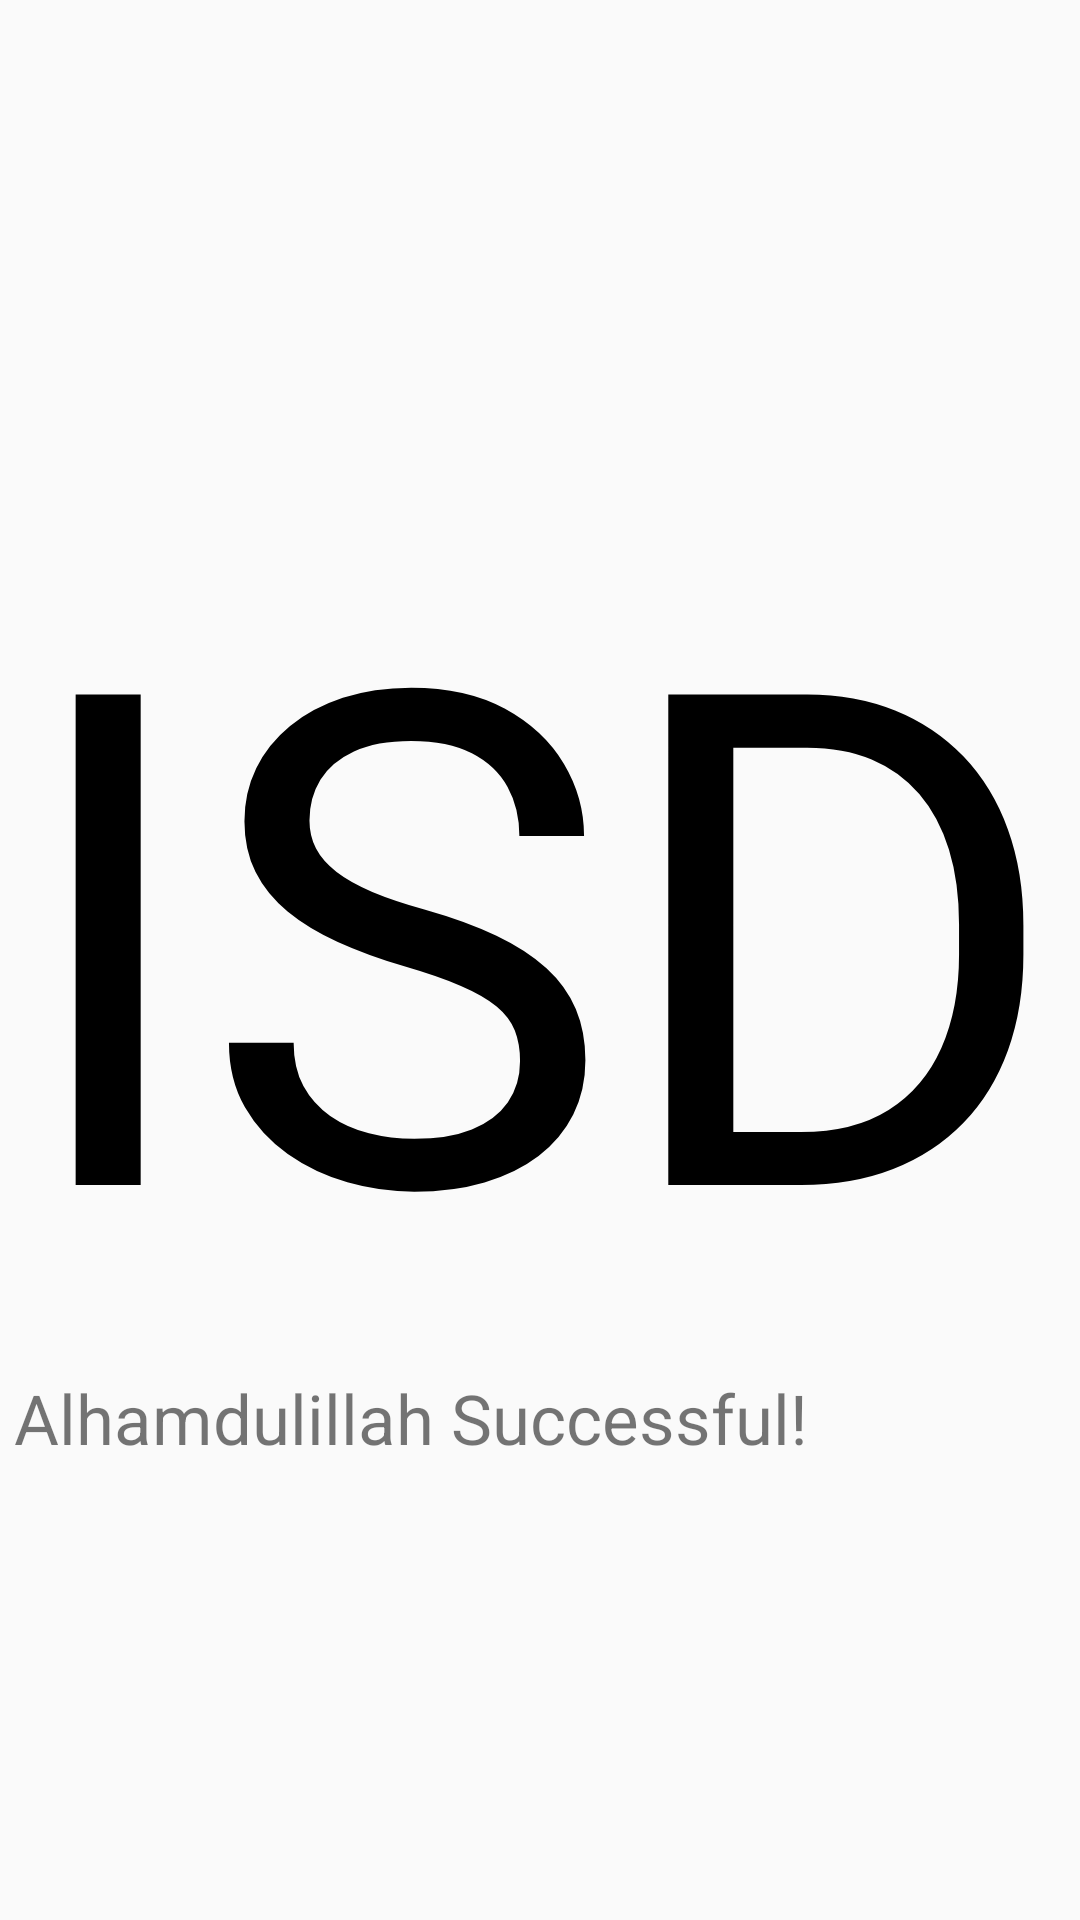

Android layout source for this screen:
<!-- AndroidManifest.xml: application theme Theme.MyApplication -->
<!-- res/layout/activity_main.xml -->
<?xml version="1.0" encoding="utf-8"?>
<RelativeLayout xmlns:android="http://schemas.android.com/apk/res/android"
    xmlns:app="http://schemas.android.com/apk/res-auto"
    xmlns:tools="http://schemas.android.com/tools"
    android:layout_width="match_parent"
    android:layout_height="match_parent"
    android:gravity="center"
    tools:context=".MainActivity">

    <TextView
        android:textColor="#000"
        android:textAlignment="center"
        android:id="@+id/id1"
        android:textSize="230sp"
        android:layout_width="wrap_content"
        android:layout_height="wrap_content"
        android:text="ISD" />


    <TextView
        android:layout_below="@id/id1"
        android:textSize="23sp"
        android:layout_width="wrap_content"
        android:layout_height="wrap_content"
        android:text="Alhamdulillah Successful!"
        app:layout_constraintBottom_toBottomOf="parent"
        app:layout_constraintLeft_toLeftOf="parent"
        app:layout_constraintRight_toRightOf="parent"
        app:layout_constraintTop_toTopOf="parent" />

</RelativeLayout>
<!-- resources referenced by this layout -->
<resources>
  <style name="Theme.MyApplication" parent="Theme.AppCompat.Light.NoActionBar">
          
          <item name="colorPrimary">@color/purple_500</item>
          <item name="colorPrimaryVariant">@color/purple_700</item>
          <item name="colorOnPrimary">@color/white</item>
  
  
  
          
          <item name="colorSecondary">@color/teal_200</item>
          <item name="colorSecondaryVariant">@color/teal_700</item>
          <item name="colorOnSecondary">@color/black</item>
          
          <item name="android:statusBarColor" tools:targetApi="l">?attr/colorPrimaryVariant</item>
          
      </style>
  <color name="purple_500">#FF6200EE</color>
  <color name="purple_700">#FF3700B3</color>
  <color name="white">#FFFFFF</color>
  <color name="teal_200">#FF03DAC5</color>
  <color name="teal_700">#FF018786</color>
  <color name="black">#FF000000</color>
</resources>
